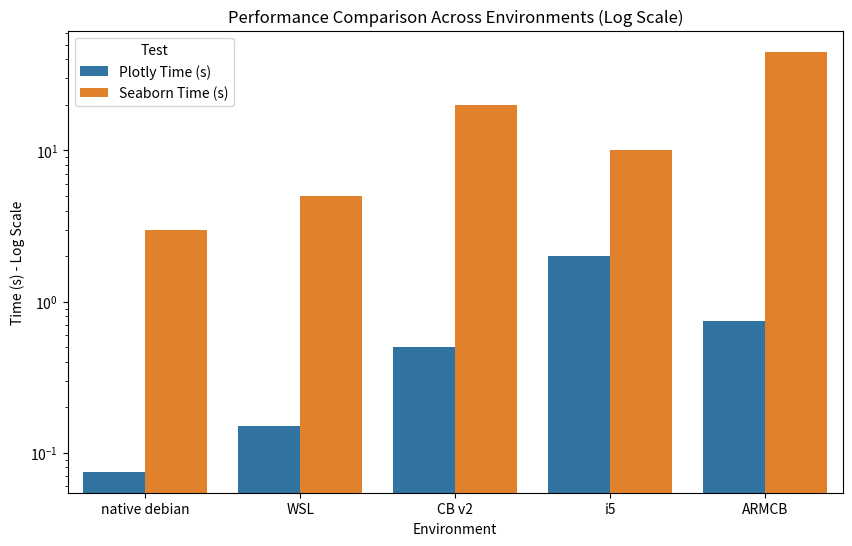

Reproduce this figure in Python.
import pandas as pd
import seaborn as sns
import matplotlib.pyplot as plt

# Data for the Plotly and Seaborn tests
data = {
    'Environment': ['native debian', 'WSL', 'CB v2', 'i5', 'ARMCB'],
    'Plotly Time (ms)': [75, 150, 500, 2000, 750],
    'Seaborn Time (s)': [3, 5, 20, 10, 45]
}

# Convert to DataFrame
df = pd.DataFrame(data)

# Convert Plotly times to seconds for consistency
df['Plotly Time (s)'] = df['Plotly Time (ms)'] / 1000

# Melt the DataFrame to make it easier to plot with seaborn
df_melted = df.melt(id_vars='Environment', value_vars=['Plotly Time (s)', 'Seaborn Time (s)'], 
                    var_name='Test', value_name='Time (s)')

# Plotting
plt.figure(figsize=(10, 6))
sns.barplot(x='Environment', y='Time (s)', hue='Test', data=df_melted)
plt.yscale('log')
plt.title('Performance Comparison Across Environments (Log Scale)')
plt.ylabel('Time (s) - Log Scale')
plt.xlabel('Environment')
plt.show()
